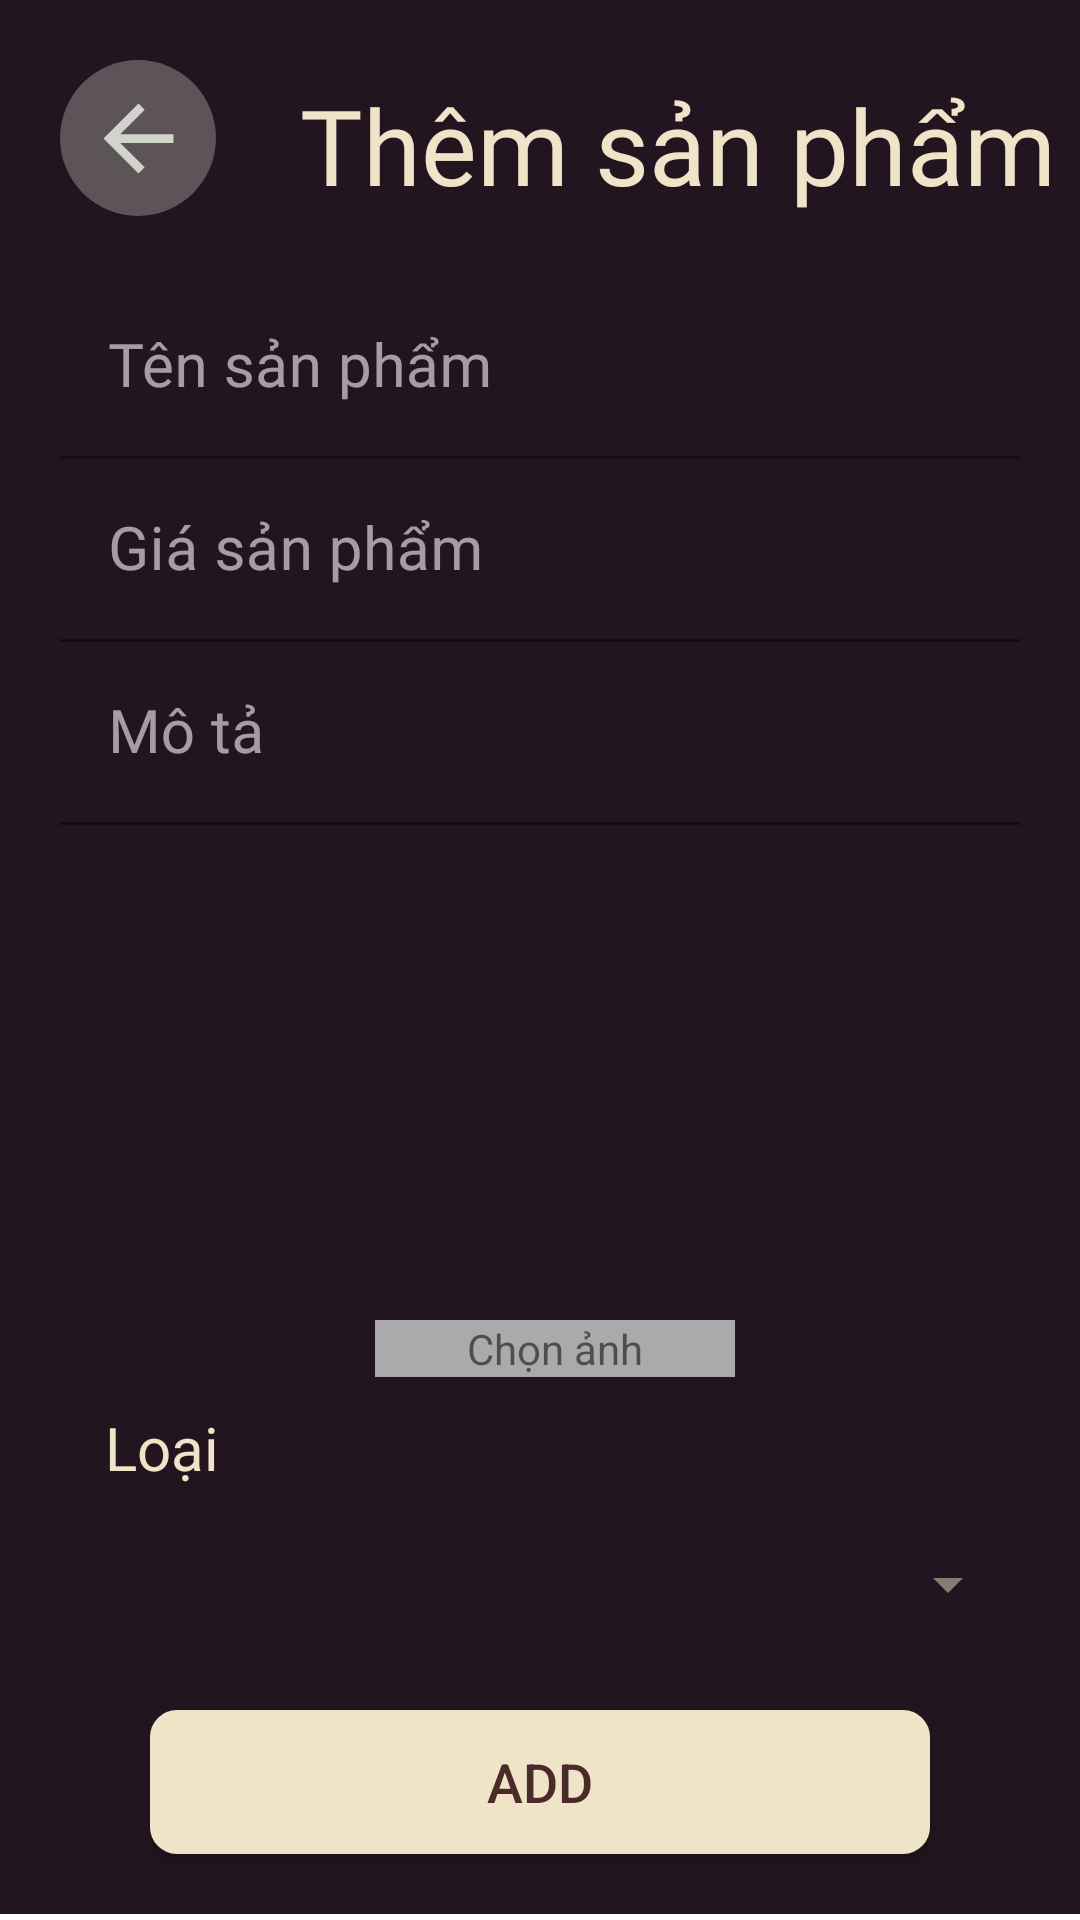

The Android layout XML behind this screen, and the referenced resources:
<!-- AndroidManifest.xml: application theme Theme.CoffeeShop -->
<!-- res/layout/activity_add_product_manage.xml -->
<?xml version="1.0" encoding="utf-8"?>
<RelativeLayout xmlns:android="http://schemas.android.com/apk/res/android"
    xmlns:app="http://schemas.android.com/apk/res-auto"
    xmlns:tools="http://schemas.android.com/tools"
    android:layout_height="match_parent"
    android:layout_width="match_parent"
    tools:context=".Activities.TransactionActivity">
    <LinearLayout
        android:id="@+id/view1"
        android:layout_width="match_parent"
        android:layout_height="wrap_content"
        android:orientation="horizontal"
        android:background="@color/dark_purple"
        >

        <ImageButton
            android:translationZ="1dp"
            android:id="@+id/btn_back"
            android:layout_width="52dp"
            android:layout_height="52dp"
            android:layout_margin="20dp"
            android:background="@drawable/roundedcorner"
            android:src="@drawable/button_back" />
        <TextView
            android:translationZ="1dp"
            android:layout_marginTop="25dp"
            android:gravity="center"
            android:layout_width="match_parent"
            android:layout_height="wrap_content"
            android:text="Thêm sản phẩm"
            android:textSize="35dp"
            android:fontFamily="@font/gotham"
            android:textColor="@color/tan"
            />
    </LinearLayout>



    <LinearLayout
        android:layout_below="@id/view1"
        android:id="@+id/maincontent"
        android:layout_width="match_parent"
        android:layout_height="wrap_content"
        tools:context=".Activities.MainActivity"
        android:orientation="vertical"
        android:background="@color/dark_purple"
        >

        <LinearLayout
            android:orientation="vertical"
            android:layout_width="match_parent"
            android:layout_height="wrap_content"
            >
            <LinearLayout
                android:paddingHorizontal="20dp"
                android:layout_width="match_parent"
                android:orientation="vertical"
                android:layout_height="wrap_content">
                <com.google.android.material.textfield.TextInputLayout
                    android:layout_width="match_parent"
                    android:layout_height="wrap_content"
                    android:textColorHint="#96ffffff">
                    <com.google.android.material.textfield.TextInputEditText
                        android:id="@+id/edt_NameProduct"
                        android:layout_width="match_parent"
                        android:layout_height="wrap_content"
                        android:drawablePadding="16dp"
                        android:hint="Tên sản phẩm"
                        android:textSize="20dp"
                        android:fontFamily="@font/gotham"
                        android:inputType="text"
                        android:textColor="@color/white"
                        android:shadowColor="@color/white"
                        android:background="@android:color/transparent"
                        />
                </com.google.android.material.textfield.TextInputLayout>
                <com.google.android.material.textfield.TextInputLayout
                    android:layout_width="match_parent"
                    android:layout_height="wrap_content"
                    android:textColorHint="#96ffffff">
                    <com.google.android.material.textfield.TextInputEditText
                        android:id="@+id/edt_PriceProduct"
                        android:layout_width="match_parent"
                        android:layout_height="wrap_content"
                        android:drawablePadding="16dp"
                        android:hint="Giá sản phẩm"
                        android:textSize="20dp"
                        android:fontFamily="@font/gotham"
                        android:inputType="numberDecimal"
                        android:textColor="@color/white"
                        android:shadowColor="@color/white"
                        android:background="@android:color/transparent"
                        />
                </com.google.android.material.textfield.TextInputLayout>
                <com.google.android.material.textfield.TextInputLayout
                    android:layout_width="match_parent"
                    android:layout_height="wrap_content"
                    android:textColorHint="#96ffffff">
                    <com.google.android.material.textfield.TextInputEditText
                        android:id="@+id/edt_DescProduct"
                        android:layout_width="match_parent"
                        android:layout_height="wrap_content"
                        android:drawablePadding="16dp"
                        android:hint="Mô tả"
                        android:textSize="20dp"
                        android:fontFamily="@font/gotham"
                        android:inputType="text"
                        android:textColor="@color/white"
                        android:shadowColor="@color/white"
                        android:background="@android:color/transparent"
                        />
                </com.google.android.material.textfield.TextInputLayout>
                <RelativeLayout
                    android:id="@+id/pickimage"
                    android:layout_width="120dp"
                    android:layout_marginStart="5dp"
                    android:layout_gravity="center_horizontal"
                    android:layout_height="184dp"

                    >
                    <ImageView
                        android:id="@+id/imageBook"
                        android:layout_width="match_parent"
                        android:layout_height="match_parent"
                        android:src="@drawable/coffee1"
                        android:scaleType="centerCrop"
                        />
                    <TextView
                        android:layout_width="match_parent"
                        android:layout_height="wrap_content"
                        android:layout_alignParentBottom="true"
                        android:text="Chọn ảnh"
                        android:textAlignment="center"
                        android:background="@android:color/darker_gray"
                        />
                </RelativeLayout>
                <TextView
                    android:layout_marginVertical="10dp"
                    android:textSize="20dp"
                    android:layout_marginLeft="15dp"
                    android:layout_width="wrap_content"
                    android:text="Loại"
                    android:textColor="@color/tan"
                    android:layout_height="wrap_content"/>
                <Spinner
                    android:layout_marginVertical="10dp"
                    android:layout_marginLeft="10dp"
                    android:backgroundTint="@color/dark_tan"
                    android:id="@+id/dropdown_cate"
                    android:spinnerMode="dialog"
                    android:layout_width="match_parent"
                    android:layout_height="wrap_content"/>
            </LinearLayout>


            <Button
                android:layout_marginTop="20dp"
                android:layout_marginHorizontal="50dp"
                android:id="@+id/btn_addProduct"
                android:layout_marginBottom="20dp"
                android:theme="@style/Theme.Button"
                android:background="@drawable/buttonshapewhitebg"
                android:layout_alignParentBottom="true"
                android:layout_width="match_parent"
                android:layout_height="wrap_content"
                android:textSize="18dp"
                android:text="Add"
                android:textColor="#4a2b29"
                >
            </Button>
        </LinearLayout>

    </LinearLayout>
</RelativeLayout>
<!-- resources referenced by this layout -->
<resources>
  <color name="dark_purple">#22151f</color>
  <color name="dark_tan">#877b74</color>
  <color name="tan">#efe3c8</color>
  <color name="white">#FFFFFFFF</color>
  <!-- drawable button_back (drawable) -->
  <vector android:autoMirrored="true" android:height="35dp"
      android:tint="#d0d4ca" android:viewportHeight="24"
      android:viewportWidth="24" android:width="35dp" xmlns:android="http://schemas.android.com/apk/res/android">
      <path android:fillColor="@android:color/white" android:pathData="M20,11H7.83l5.59,-5.59L12,4l-8,8 8,8 1.41,-1.41L7.83,13H20v-2z"/>
  </vector>
  <!-- drawable buttonshapewhitebg (drawable) -->
  <?xml version="1.0" encoding="utf-8"?>
  <selector xmlns:android="http://schemas.android.com/apk/res/android">
      <item>
          <shape android:shape="rectangle">
              <corners android:radius="8dp" />
              <solid android:color="@color/tan"/>
              <stroke android:color="@color/tan"
                  android:width="2dp"/>
          </shape>
      </item>
  </selector>
  <!-- drawable roundedcorner (drawable) -->
  <?xml version="1.0" encoding="utf-8"?>
  <shape xmlns:android="http://schemas.android.com/apk/res/android">
      <solid android:color="#80999595" />
      <corners android:radius="700dp" />
  </shape>
  <style name="Theme.Button" parent="Theme.MaterialComponents.DayNight.NoActionBar">
          
          <item name="colorPrimary">@color/tan</item>
          <item name="colorPrimaryVariant">@color/dark_gray</item>
  
      </style>
  <style name="Theme.CoffeeShop" parent="Theme.MaterialComponents.DayNight.NoActionBar">
          
          <item name="colorPrimary">@color/dark_purple</item>
          <item name="colorPrimaryVariant">@color/dark_purple2</item>
          <item name="colorOnPrimary">@color/white</item>
          
          <item name="colorSecondary">@color/teal_200</item>
          <item name="colorSecondaryVariant">@color/teal_700</item>
          <item name="colorOnSecondary">@color/black</item>
          
          <item name="android:statusBarColor">?attr/colorPrimaryVariant</item>
          
      </style>
  <color name="dark_gray">#463d46</color>
  <color name="dark_purple2">#201520</color>
  <color name="teal_200">#FF03DAC5</color>
  <color name="teal_700">#FF018786</color>
  <color name="black">#FF000000</color>
</resources>
